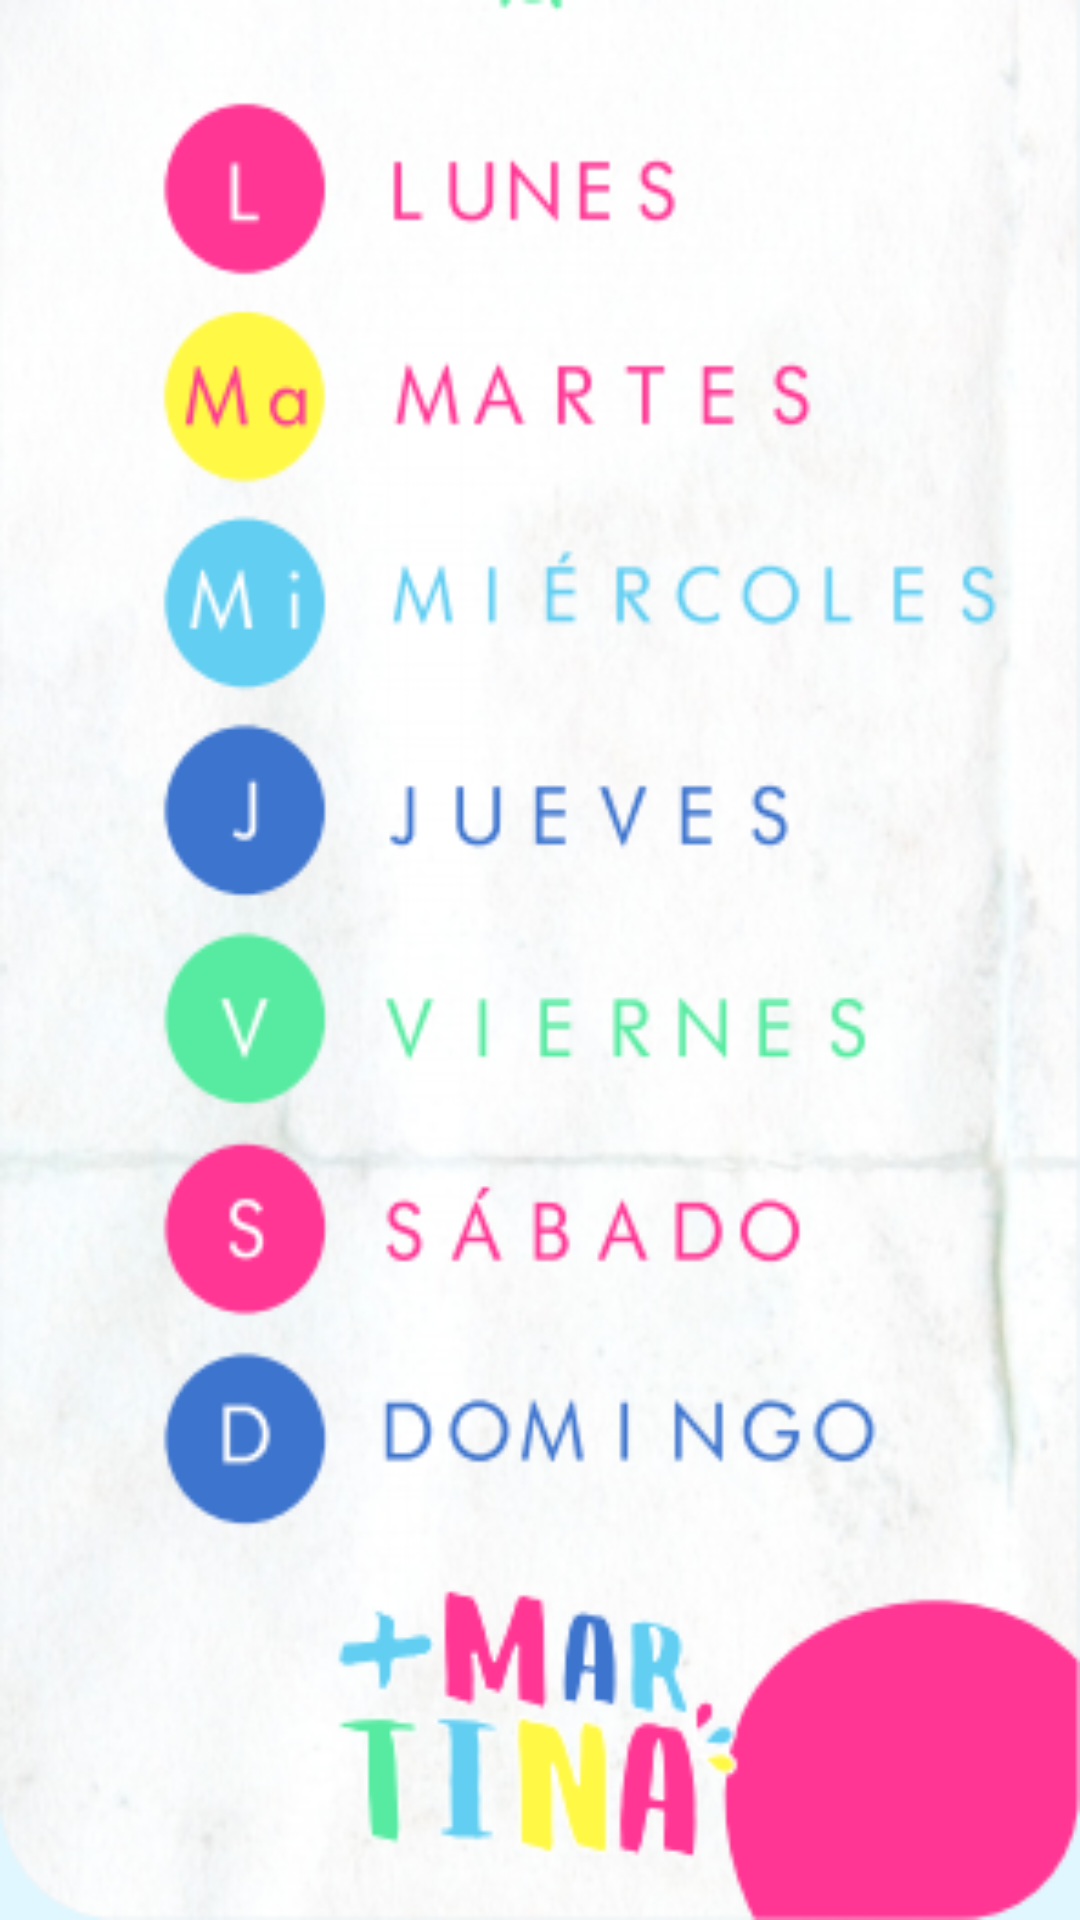

This screen was rendered from an Android layout file. Write that file and the resources it references.
<!-- AndroidManifest.xml: application theme AppTheme -->
<!-- res/layout/activity_menu03.xml -->
<?xml version="1.0" encoding="utf-8"?>
<androidx.constraintlayout.widget.ConstraintLayout xmlns:android="http://schemas.android.com/apk/res/android"
    xmlns:app="http://schemas.android.com/apk/res-auto"
    xmlns:tools="http://schemas.android.com/tools"
    android:layout_width="match_parent"
    android:layout_height="match_parent"
    tools:context=".Menu03"
    android:background="@drawable/menu03"/>
<!-- resources referenced by this layout -->
<resources>
  <!-- drawable menu03: png bitmap (drawable, 143877 bytes) -->
  <style name="AppTheme" parent="Theme.AppCompat.Light.NoActionBar">
          
          <item name="colorPrimary">@color/colorPrimary</item>
          <item name="colorPrimaryDark">@color/colorPrimaryDark</item>
          <item name="colorAccent">@color/colorAccent</item>
          
          <item name="android:windowFullscreen">true</item>
  
  
      </style>
  <color name="colorPrimary">#008577</color>
  <color name="colorPrimaryDark">#00574B</color>
  <color name="colorAccent">#D81B60</color>
</resources>
